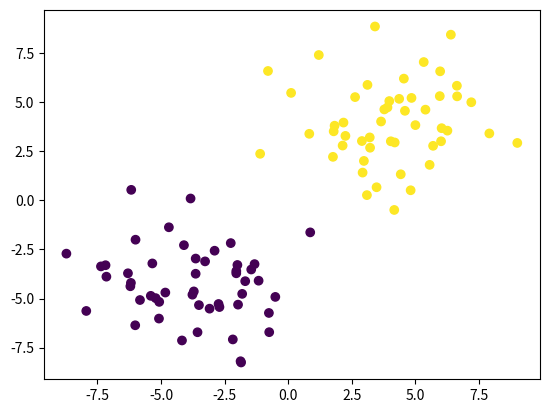

Generate this figure with matplotlib:
import numpy as np
import matplotlib.pyplot as plt

def generateDataset(num_samples, loc = 4, scale = 2, num_features = 2):
    """
    生成二分类数据集
    num_samples: 样本数
    num_features: 样本的特征数
    """
    size = num_samples // 2
    # 生成样本
    x1 = np.random.normal(loc, scale, (size, num_features))
    x2 = np.random.normal(-loc, scale, (num_samples - size, num_features))
    x = np.vstack((x1, x2))
    # 生成标签
    y = np.zeros(num_samples)
    y[:size] = 1
    # 打乱数据集
    indices = np.arange(num_samples)
    np.random.shuffle(indices)
    x = x[indices]
    y = y[indices]

    return x,y

def visualization(x,y,filename):
    plt.figure()
    plt.scatter(x[:,0],x[:,1],c=y)
    plt.savefig(filename)
    plt.show()

if __name__ == "__main__":
    x,y = generateDataset(100)
    visualization(x,y,"org_dataset.png")
